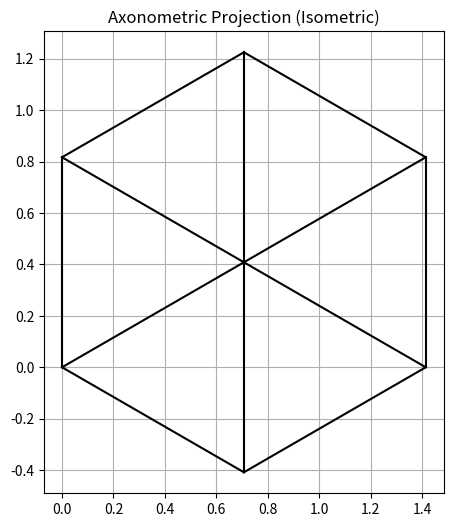

The script that saved this image:
import numpy as np
import matplotlib.pyplot as plt


vertices = np.array([
    [0, 0, 0],
    [1, 0, 0],
    [1, 1, 0],
    [0, 1, 0],
    [0, 0, 1],
    [1, 0, 1],
    [1, 1, 1],
    [0, 1, 1]
])


edges = [
    (0, 1), (1, 2), (2, 3), (3, 0),  
    (4, 5), (5, 6), (6, 7), (7, 4),  
    (0, 4), (1, 5), (2, 6), (3, 7)   
]


def axonometric_projection(points):
    
    angle_x = np.radians(35.264)  
    angle_y = np.radians(45)      

    
    Rx = np.array([
        [1, 0, 0],
        [0, np.cos(angle_x), -np.sin(angle_x)],
        [0, np.sin(angle_x), np.cos(angle_x)]
    ])

    
    Ry = np.array([
        [np.cos(angle_y), 0, np.sin(angle_y)],
        [0, 1, 0],
        [-np.sin(angle_y), 0, np.cos(angle_y)]
    ])

    
    R = Rx @ Ry

    
    projected = points @ R.T
    return projected[:, :2]


projected_vertices = axonometric_projection(vertices)


plt.figure(figsize=(6, 6))
for edge in edges:
    p1, p2 = projected_vertices[edge[0]], projected_vertices[edge[1]]
    plt.plot([p1[0], p2[0]], [p1[1], p2[1]], 'k')

plt.gca().set_aspect('equal')
plt.title("Axonometric Projection (Isometric)")
plt.grid(True)
plt.show()
